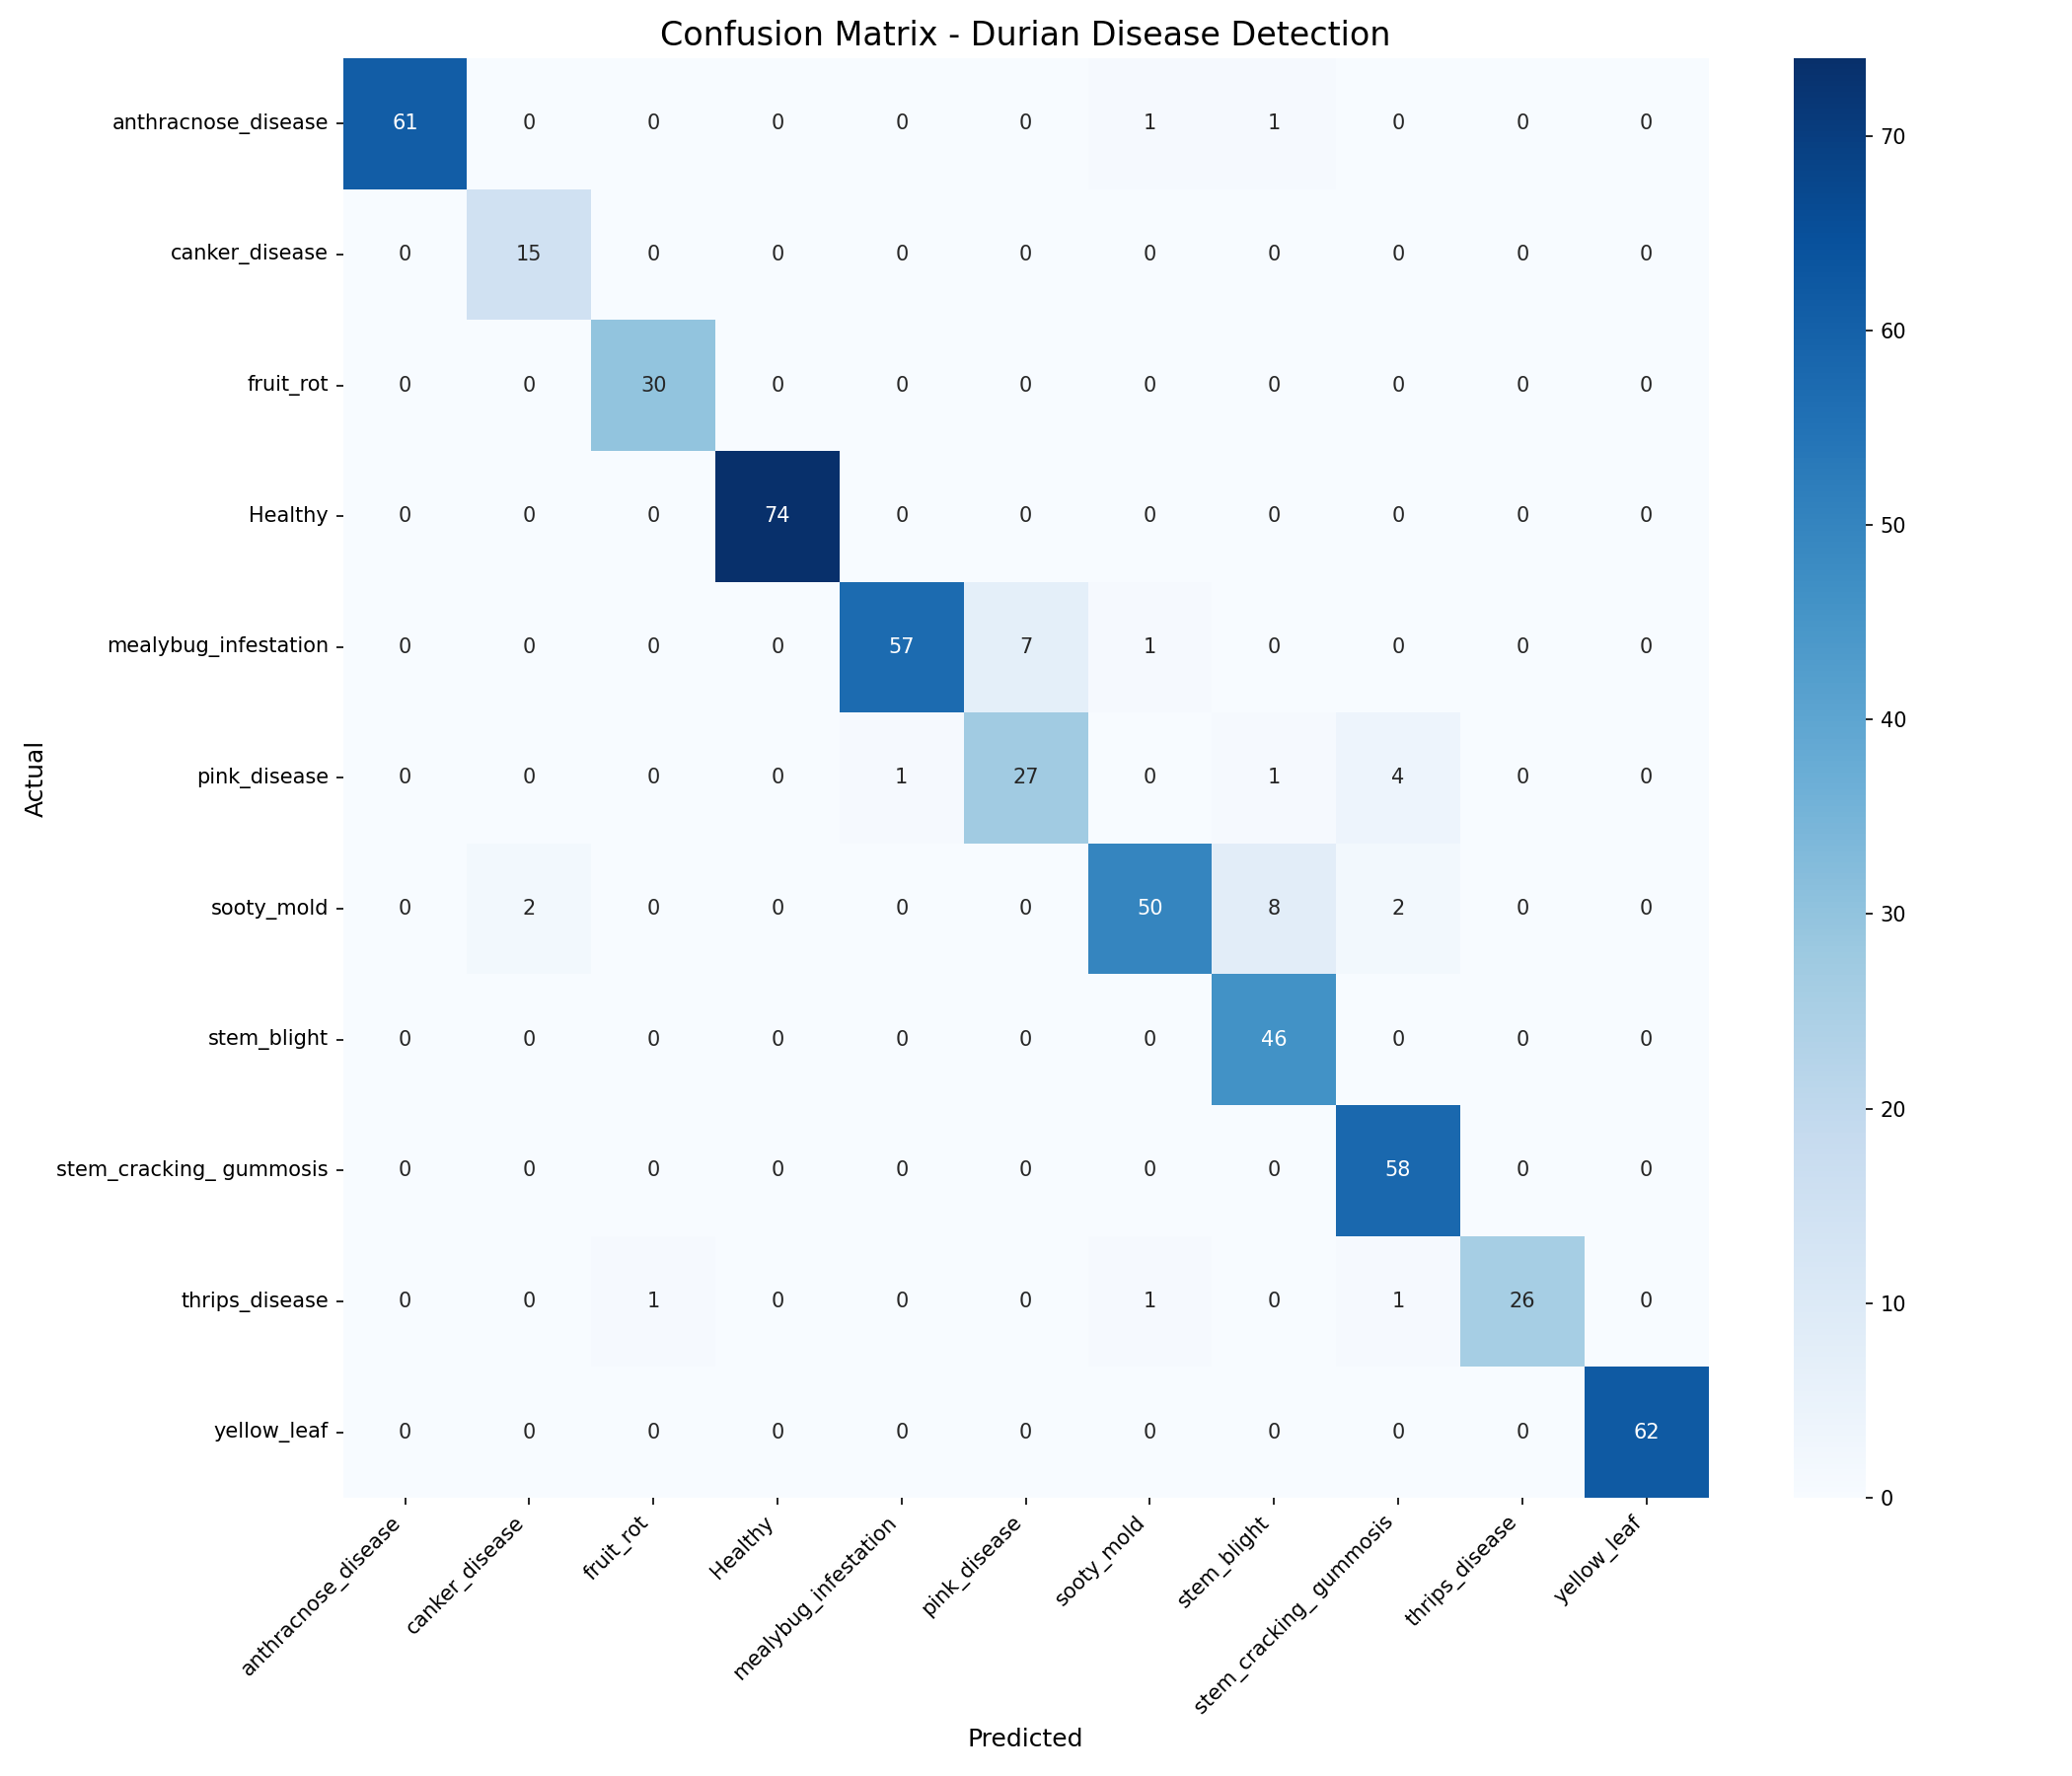

The table this chart was drawn from, first rows:
, anthracnose_disease, canker_disease, fruit_rot, Healthy, mealybug_infestation, pink_disease, sooty_mold, stem_blight, stem_cracking_ gummosis, thrips_disease, yellow_leaf
anthracnose_disease, 61, 0, 0, 0, 0, 0, 1, 1, 0, 0, 0
canker_disease, 0, 15, 0, 0, 0, 0, 0, 0, 0, 0, 0
fruit_rot, 0, 0, 30, 0, 0, 0, 0, 0, 0, 0, 0
Healthy, 0, 0, 0, 74, 0, 0, 0, 0, 0, 0, 0
mealybug_infestation, 0, 0, 0, 0, 57, 7, 1, 0, 0, 0, 0
pink_disease, 0, 0, 0, 0, 1, 27, 0, 1, 4, 0, 0
sooty_mold, 0, 2, 0, 0, 0, 0, 50, 8, 2, 0, 0
stem_blight, 0, 0, 0, 0, 0, 0, 0, 46, 0, 0, 0
stem_cracking_ gummosis, 0, 0, 0, 0, 0, 0, 0, 0, 58, 0, 0
thrips_disease, 0, 0, 1, 0, 0, 0, 1, 0, 1, 26, 0
yellow_leaf, 0, 0, 0, 0, 0, 0, 0, 0, 0, 0, 62
